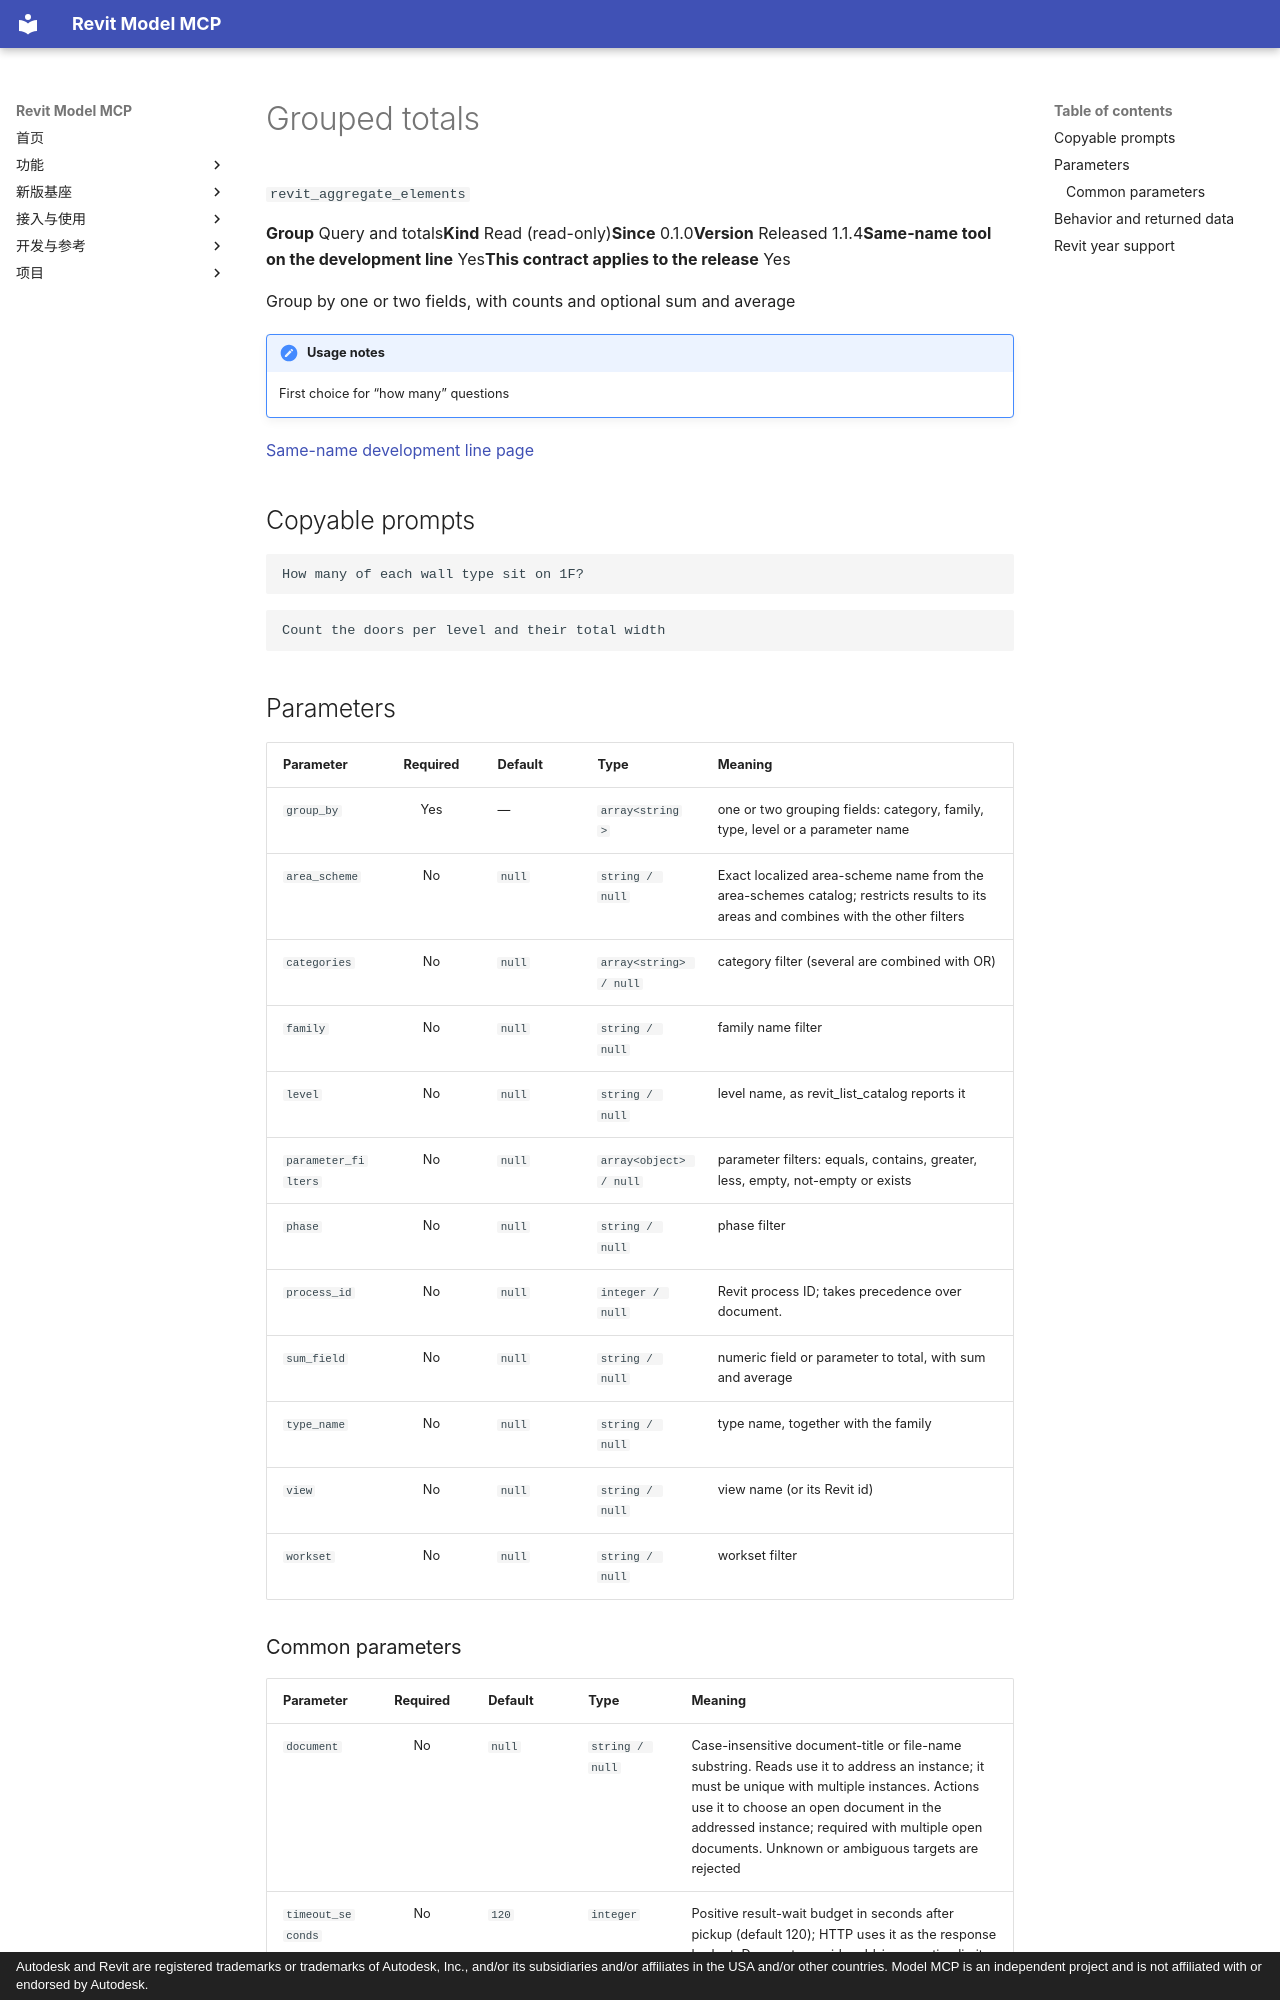

repository: vibe-bimer/smart-revit · page: features/revit_aggregate_elements.en/index.html · generator: mkdocs · copyright: Autodesk and Revit are registered trademarks or trademarks of Autodesk, Inc., and/or its subsidiaries and/or affiliates in the USA and/or other countries. Model MCP is an independent project and is not affiliated with or endorsed by Autodesk.

---
description: "Group by one or two fields, with counts and optional sum and average"
---

# Grouped totals

`revit_aggregate_elements`

<p class="facts"><span><b>Group</b> Query and totals</span><span><b>Kind</b> Read (read-only)</span><span><b>Since</b> 0.1.0</span><span><b>Version</b> Released 1.1.4</span><span><b>Same-name tool on the development line</b> Yes</span><span><b>This contract applies to the release</b> Yes</span></p>

Group by one or two fields, with counts and optional sum and average

!!! note "Usage notes"
    First choice for “how many” questions

[Same-name development line page](../platform/revit_aggregate_elements.md)

## Copyable prompts {#prompts}

```text
How many of each wall type sit on 1F?
```

```text
Count the doors per level and their total width
```

## Parameters {#parameters}

<div class="rmc-tablewrap" markdown="1">

| Parameter {scope=col} | Required {scope=col} | Default {scope=col} | Type {scope=col} | Meaning {scope=col} |
| --- | :--: | --- | --- | --- |
| `group_by` | Yes | — | `array<string>` | one or two grouping fields: category, family, type, level or a parameter name |
| `area_scheme` | No | `null` | `string / null` | Exact localized area-scheme name from the area-schemes catalog; restricts results to its areas and combines with the other filters |
| `categories` | No | `null` | `array<string> / null` | category filter (several are combined with OR) |
| `family` | No | `null` | `string / null` | family name filter |
| `level` | No | `null` | `string / null` | level name, as revit_list_catalog reports it |
| `parameter_filters` | No | `null` | `array<object> / null` | parameter filters: equals, contains, greater, less, empty, not-empty or exists |
| `phase` | No | `null` | `string / null` | phase filter |
| `process_id` | No | `null` | `integer / null` | Revit process ID; takes precedence over document. |
| `sum_field` | No | `null` | `string / null` | numeric field or parameter to total, with sum and average |
| `type_name` | No | `null` | `string / null` | type name, together with the family |
| `view` | No | `null` | `string / null` | view name (or its Revit id) |
| `workset` | No | `null` | `string / null` | workset filter |

</div>

### Common parameters {#common-parameters}

<div class="rmc-tablewrap" markdown="1">

| Parameter {scope=col} | Required {scope=col} | Default {scope=col} | Type {scope=col} | Meaning {scope=col} |
| --- | :--: | --- | --- | --- |
| `document` | No | `null` | `string / null` | Case-insensitive document-title or file-name substring. Reads use it to address an instance; it must be unique with multiple instances. Actions use it to choose an open document in the addressed instance; required with multiple open documents. Unknown or ambiguous targets are rejected |
| `timeout_seconds` | No | `120` | `integer` | Positive result-wait budget in seconds after pickup (default 120); HTTP uses it as the response budget. Does not override add-in execution limits; a timeout does not cancel a pending job |

</div>
